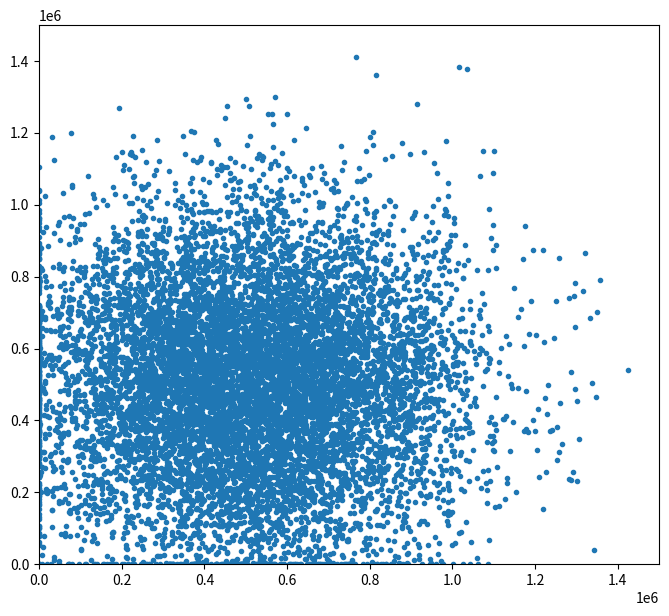

Recreate this plot in Python.

import numpy as np
import matplotlib.pyplot as plot

plot.figure(figsize=(8,7))

N = 10000
mu1, sigma1 = 500000, 250000                # mean and standard deviation
x1 = np.random.normal(mu1, sigma1, N )
y1 = np.random.normal(mu1, sigma1, N )
ix = [max(round(w),1) for w in x1 ]      # 1보다 큰 정수로 바꿈.
iy = [max(round(w),1) for w in y1 ]

##for p in zip(ix, iy) :
##    print(p)

plot.ylim(0, 3*mu1)
plot.xlim(0, 3*mu1)
plot.plot(ix, iy, '.')
#plt.axis('equal')
plot.show()
